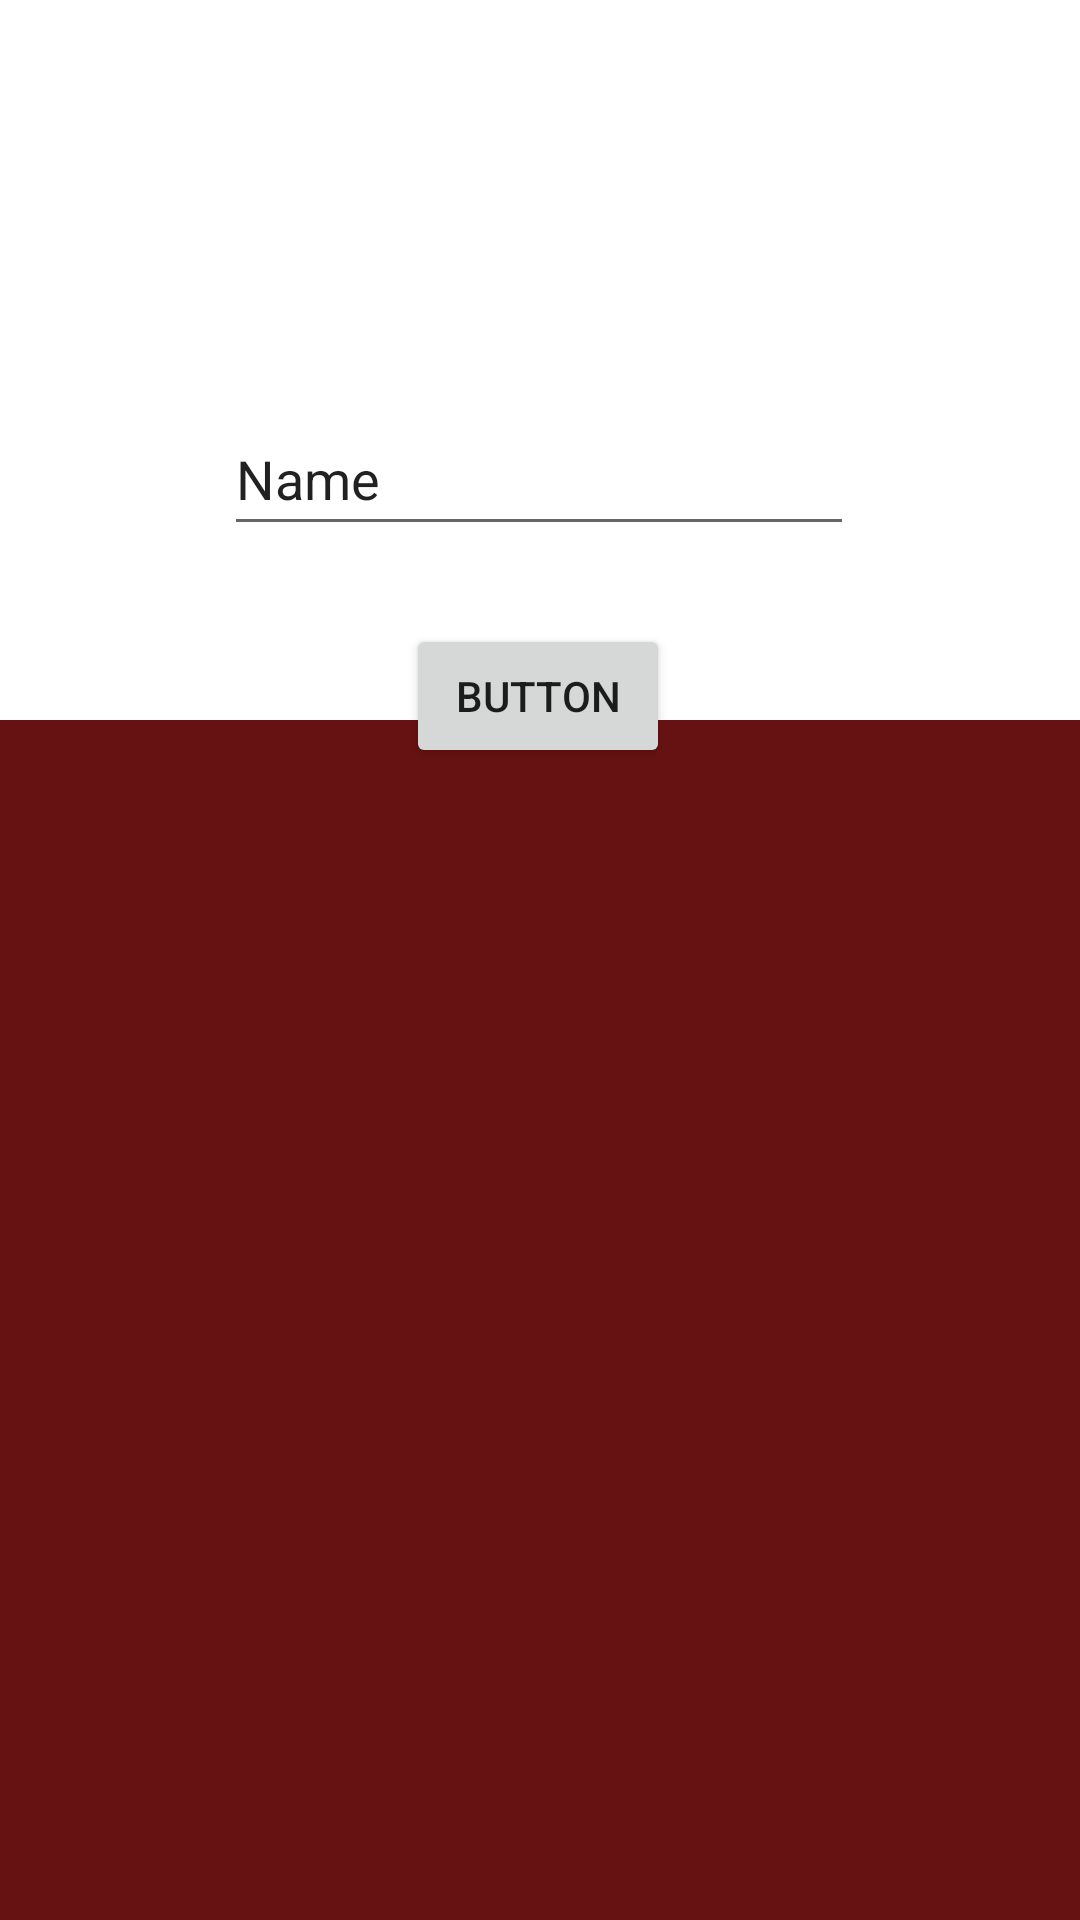

Reconstruct the res/layout file that produces this screen, plus the resources it refers to.
<!-- AndroidManifest.xml: application theme Theme.New_Lecture -->
<!-- res/layout/activity_item_list.xml -->
<?xml version="1.0" encoding="utf-8"?>
<androidx.constraintlayout.widget.ConstraintLayout xmlns:android="http://schemas.android.com/apk/res/android"
    xmlns:app="http://schemas.android.com/apk/res-auto"
    xmlns:tools="http://schemas.android.com/tools"
    android:id="@+id/myList"
    android:layout_width="match_parent"
    android:layout_height="match_parent"
    tools:context=".Item_List">

    <ListView
        android:id="@+id/myist"
        android:layout_width="400dp"
        android:layout_height="400dp"
        android:background="#671212"
        app:layout_constraintBottom_toBottomOf="parent"
        app:layout_constraintEnd_toEndOf="parent"
        app:layout_constraintHorizontal_bias="0.454"
        app:layout_constraintStart_toStartOf="parent"
        app:layout_constraintTop_toTopOf="parent"
        app:layout_constraintVertical_bias="1.0" />

    <Button
        android:id="@+id/button"
        android:layout_width="wrap_content"
        android:layout_height="wrap_content"
        android:layout_marginTop="224dp"
        android:text="Button"
        app:layout_constraintBottom_toTopOf="@+id/myist"
        app:layout_constraintEnd_toEndOf="parent"
        app:layout_constraintHorizontal_bias="0.498"
        app:layout_constraintStart_toStartOf="parent"
        app:layout_constraintTop_toTopOf="parent" />

    <EditText
        android:id="@+id/etxt"
        android:layout_width="wrap_content"
        android:layout_height="wrap_content"
        android:ems="10"
        android:inputType="textPersonName"
        android:minHeight="48dp"
        android:text="Name"
        app:layout_constraintBottom_toTopOf="@+id/button"
        app:layout_constraintEnd_toEndOf="parent"
        app:layout_constraintHorizontal_bias="0.497"
        app:layout_constraintStart_toStartOf="parent"
        app:layout_constraintTop_toTopOf="parent"
        app:layout_constraintVertical_bias="0.837" />
</androidx.constraintlayout.widget.ConstraintLayout>
<!-- resources referenced by this layout -->
<resources>
  <style name="Theme.New_Lecture" parent="Theme.MaterialComponents.DayNight.DarkActionBar">
          
          <item name="colorPrimary">@color/purple_500</item>
          <item name="colorPrimaryVariant">@color/purple_700</item>
          <item name="colorOnPrimary">@color/white</item>
          
          <item name="colorSecondary">@color/teal_200</item>
          <item name="colorSecondaryVariant">@color/teal_700</item>
          <item name="colorOnSecondary">@color/black</item>
          
          <item name="android:statusBarColor">?attr/colorPrimaryVariant</item>
          
      </style>
  <!-- not gathered from this repository: default colours our renderer supplied (Android Studio template values) -->
  <color name="purple_500">#FF6200EE</color>
  <color name="purple_700">#FF3700B3</color>
  <color name="teal_200">#FF03DAC5</color>
  <color name="teal_700">#FF018786</color>
  <color name="black">#FF000000</color>
  <color name="white">#FFFFFFFF</color>
</resources>
